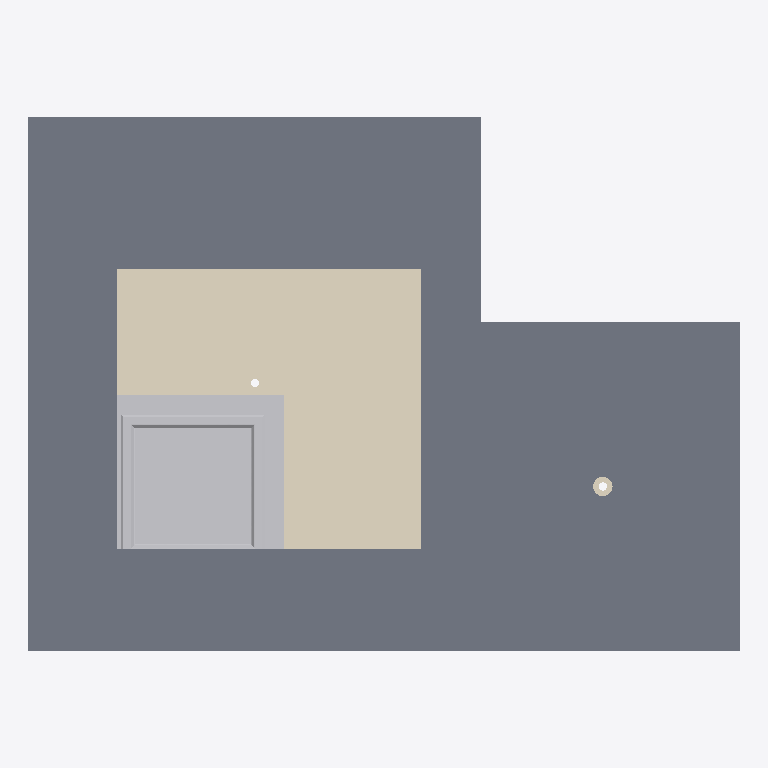
Plan cut of the same IFC building model at storey 'FALSE CEILING LEVEL' (level 102.40 m, cut at 103.80 m), seen from above with north up, elements coloured by IFC class (only those large enough to see are counted): 1 slab (grey), 1 covering (cream), 1 other element (light grey). No cut surface shows.
Extent 2.6 m × 1.9 m × 2.7 m (x, y, z). Storeys (3): BEDROOM FFL at 100.00 m; FALSE CEILING LEVEL at 102.40 m; CEILING LEVEL at 102.44 m. Elements (42): 12 IfcWallStandardCase, 8 IfcFlowTerminal, 8 IfcSlab, 7 IfcBuildingElementProxy, 3 IfcWall, 1 IfcCovering, 1 IfcDoor, 1 IfcFlowFitting, 1 IfcFurnishingElement.

HEADER;
FILE_DESCRIPTION(('ViewDefinition [CoordinationView_V2.0]','RevitIdentifiers [ContentGUID: 47c14558-6071-4281-8df7-cb66a965ee95, VersionGUID: a302321d-55ab-460a-a1b3-ee6d06bd6d84, NumberOfSaves: 270]','CoordinateReference [CoordinateBase: Shared Coordinates]'),'2;1');
FILE_NAME('TERRAHL2-FP-CB-T2.ifc','2025-09-09T13:27:02+08:00',(''),(''),'ODA SDAI 24.12','Autodesk Revit 25.4.0.32 (ENG) - IFC 25.4.0.32','');
FILE_SCHEMA(('IFC2X3'));
ENDSEC;
DATA;
#27=IFCPROJECT('17mKLOO752WOttosPMcX5b',#18,'PROJECT',$,$,'TERRAHL2-FP-CB-T2','Project Status',(#22),#93415);
#47=IFCSITE('17mKLOO752WOttosPMcX5d',#18,'Default',$,$,#46,$,$,.ELEMENT.,(1,21,7,498683),(103,49,11,422119),0.0,$,$);
#32=IFCBUILDING('17mKLOO752WOttosPMcX5a',#18,'',$,$,#30,$,'',.ELEMENT.,$,$,#31);
#35=IFCBUILDINGSTOREY('3Zu5Bv0LOHrPC10026FoQQ',#18,'BEDROOM FFL',$,'Level:BSS.LEVEL HEAD',#34,$,'BEDROOM FFL',.ELEMENT.,0.0);
#39=IFCBUILDINGSTOREY('1EtLJDGrPArRyEsFd7u1p$',#18,'FALSE CEILING LEVEL',$,'Level:BSS.LEVEL HEAD',#38,$,'FALSE CEILING LEVEL',.ELEMENT.,2400.0);
#43=IFCBUILDINGSTOREY('15Z0v90RiHrPC20026FoKR',#18,'CEILING LEVEL',$,'Level:BSS.LEVEL HEAD',#42,$,'CEILING LEVEL',.ELEMENT.,2435.0);
#4811=IFCSLAB('0PbhaFOLTBo9VsdbnMc10k',#18,'Floor:BSS.60:1247066',$,'Floor:BSS.60',#4780,#4810,'1247066',.FLOOR.);
#73039=IFCCOVERING('1EtLJDGrPArRyEsFd7u1_O',#18,'Compound Ceiling:BSS.600/1200.Grid:1393784',$,'Compound Ceiling:BSS.600/1200.Grid',#72993,#73038,'1393784',.CEILING.);
#77846=IFCBUILDINGELEMENTPROXY('0X7tWJwPL0HOMbP95J18rl',#18,'BSS.Ceiling Access Panel:450 x 450MM:1405543',$,'BSS.Ceiling Access Panel:450 x 450MM',#77845,#77842,'1405543',$);
ENDSEC;
